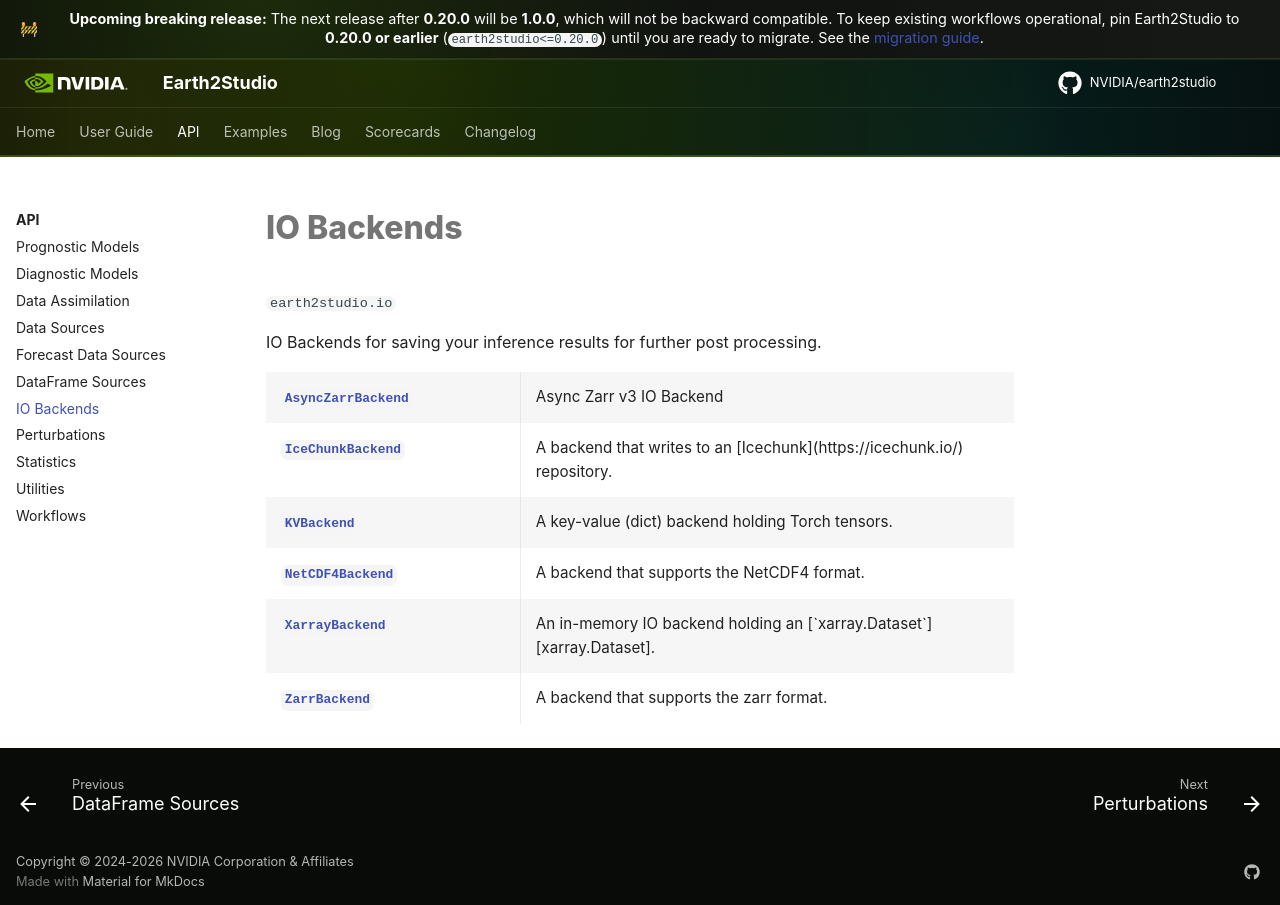

repository: NVIDIA/earth2studio · page: 1.0.0/modules/io/index.html · generator: mkdocs

# IO Backends

`earth2studio.io`

IO Backends for saving your inference results for further post processing.

<!-- e2s-autosummary
currentmodule: earth2studio.io
template: io
output: generated/io
-->

{% autosummary %}
earth2studio.io.AsyncZarrBackend
earth2studio.io.IceChunkBackend
earth2studio.io.KVBackend
earth2studio.io.NetCDF4Backend
earth2studio.io.XarrayBackend
earth2studio.io.ZarrBackend
{% endautosummary %}
